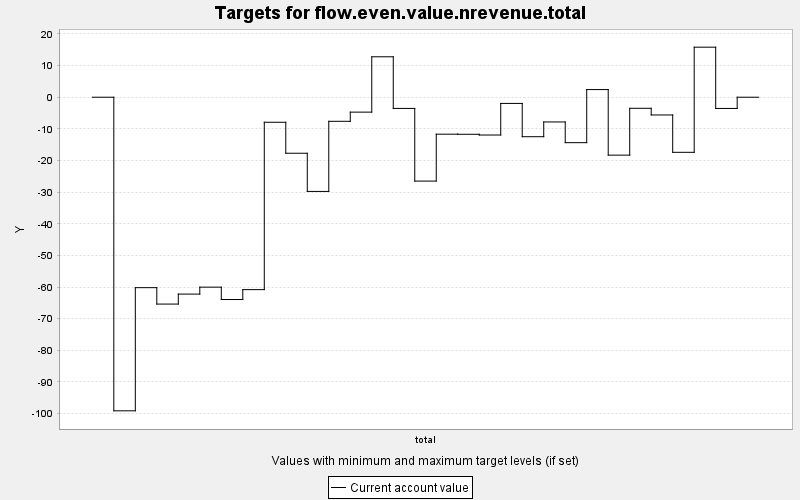

The data file committed next to this chart (first rows):
TARGET, PERIOD, YEAR, PERIODWIDTH, MINIMUM, MAXIMUM, MINWEIGHT, MAXWEIGHT, CURRENT, SUMMARY
flow.even.value.nrevenue.total, 0, 0, 10.0, 0.0, 10000, 1.0, 1.0, 0.0, 0.0
flow.even.value.nrevenue.total, 1, 10, 10.0, 0.0, 10000, 1.0, 1.0, -99.13, 0.0
flow.even.value.nrevenue.total, 2, 20, 10.0, 0.0, 10000, 1.0, 1.0, -60.2, 0.0
flow.even.value.nrevenue.total, 3, 30, 10.0, 0.0, 10000, 1.0, 1.0, -65.39, 0.0
flow.even.value.nrevenue.total, 4, 40, 10.0, 0.0, 10000, 1.0, 1.0, -62.23, 0.0
flow.even.value.nrevenue.total, 5, 50, 10.0, 0.0, 10000, 1.0, 1.0, -60.04, 0.0
flow.even.value.nrevenue.total, 6, 60, 10.0, 0.0, 10000, 1.0, 1.0, -63.95, 0.0
flow.even.value.nrevenue.total, 7, 70, 10.0, 0.0, 10000, 1.0, 1.0, -60.82, 0.0
flow.even.value.nrevenue.total, 8, 80, 10.0, 0.0, 10000, 1.0, 1.0, -7.916, 0.0
flow.even.value.nrevenue.total, 9, 90, 10.0, 0.0, 10000, 1.0, 1.0, -17.71, 0.0
flow.even.value.nrevenue.total, 10, 100, 10.0, 0.0, 10000, 1.0, 1.0, -29.78, 0.0
flow.even.value.nrevenue.total, 11, 110, 10.0, 0.0, 10000, 1.0, 1.0, -7.612, 0.0
flow.even.value.nrevenue.total, 12, 120, 10.0, 0.0, 10000, 1.0, 1.0, -4.713, 0.0
flow.even.value.nrevenue.total, 13, 130, 10.0, 0.0, 10000, 1.0, 1.0, 12.78, 0.0
flow.even.value.nrevenue.total, 14, 140, 10.0, 0.0, 10000, 1.0, 1.0, -3.542, 0.0
flow.even.value.nrevenue.total, 15, 150, 10.0, 0.0, 10000, 1.0, 1.0, -26.51, 0.0
flow.even.value.nrevenue.total, 16, 160, 10.0, 0.0, 10000, 1.0, 1.0, -11.68, 0.0
flow.even.value.nrevenue.total, 17, 170, 10.0, 0.0, 10000, 1.0, 1.0, -11.72, 0.0
flow.even.value.nrevenue.total, 18, 180, 10.0, 0.0, 10000, 1.0, 1.0, -11.95, 0.0
flow.even.value.nrevenue.total, 19, 190, 10.0, 0.0, 10000, 1.0, 1.0, -1.958, 0.0
flow.even.value.nrevenue.total, 20, 200, 10.0, 0.0, 10000, 1.0, 1.0, -12.48, 0.0
flow.even.value.nrevenue.total, 21, 210, 10.0, 0.0, 10000, 1.0, 1.0, -7.817, 0.0
flow.even.value.nrevenue.total, 22, 220, 10.0, 0.0, 10000, 1.0, 1.0, -14.36, 0.0
flow.even.value.nrevenue.total, 23, 230, 10.0, 0.0, 10000, 1.0, 1.0, 2.421, 0.0
flow.even.value.nrevenue.total, 24, 240, 10.0, 0.0, 10000, 1.0, 1.0, -18.31, 0.0
flow.even.value.nrevenue.total, 25, 250, 10.0, 0.0, 10000, 1.0, 1.0, -3.501, 0.0
flow.even.value.nrevenue.total, 26, 260, 10.0, 0.0, 10000, 1.0, 1.0, -5.608, 0.0
flow.even.value.nrevenue.total, 27, 270, 10.0, 0.0, 10000, 1.0, 1.0, -17.42, 0.0
flow.even.value.nrevenue.total, 28, 280, 10.0, 0.0, 10000, 1.0, 1.0, 15.82, 0.0
flow.even.value.nrevenue.total, 29, 290, 10.0, 0.0, 10000, 1.0, 1.0, -3.547, 0.0
flow.even.value.nrevenue.total, 30, 300, 10.0, 0.0, 10000, 1.0, 1.0, 0.0, 0.0
